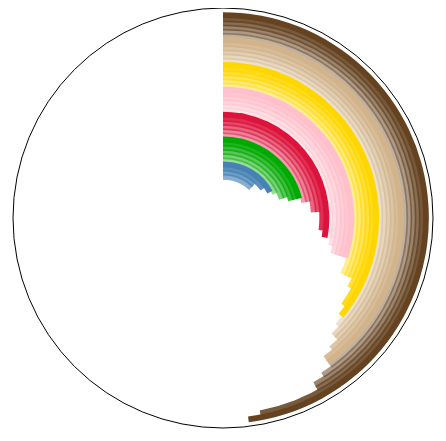
D3 v6 page, settled after 480 driven frames (8 s of simulated time); the page loaded 1 data file(s).


	// const colors, reusable from light to dark
	green0 = "#c8f7c5"
	green1 = "#29f1c3"
	green2 = "#00e640"
	blue0 = "#a2ded0"
	blue1 = "#86e2d5"
	blue2 = "#4ecdc4"
	purple0 = "#947cb0"
	purple1 = "#a96dad"
	purple2 = "#8c14fc"
	gray1 = "#ececec"
	gray0 = "#ecf0f1"
	gray2 = "#6c7a89"

	// DuBois style
	// var colorList = d3.scaleOrdinal(d3.schemeCategory10)
	var colorList = [
				// "#000000",
				"#654321",
				"#d2b48c",
				"#ffd700",
				"#ffc0cb",
				"#dc143c",
				"#00aa00",
				"#4682b4"
				]
	console.log(colorList)
	colorList = d3.scaleQuantile().domain([0,41]).range(colorList)
	// colorList = d3.scaleLinear().domain([0, 41]).range(colorList)
	console.log("check color map", colorList(0))
	console.log("check color map", colorList(41))

	// init window size
	windowW = 500
	windowH = 500
	margin = {top:30, bottom:50, left:20, right:20}
	width = windowW - margin.left - margin.right
	height = windowH - margin.top - margin.bottom

	// datatsets 模拟
	// data = [{year: "1875", value: 21186},
	// 	  	{year: "1880", value: 498532},
	// 	  	{year: "1885", value: 736170},
	// 	  	{year: "1890", value: 1173624},
	// 	  	{year: "1895", value: 1322694},
	// 	 	{year: "1899", value: 1434975}
	// ]

	// datatsets 真实数据
	d3.csv("Seats Held by Women in Parliament_changeFormat_2019.csv").then(function(rawdata){
		// console.log("check rawdata", rawdata)
		// console.log("check rawdata sub", rawdata[0].Location)

		rawdata.forEach(function(d){
			// console.log("check each rawdata", d)
			// console.log("check each d.Location", d.Location)
			// console.log("check each d.Ratio", d.Ratio)
			d.location = d.Location;
			d.ratio = +d.Ratio;
			// d.ratio = d.ratio.sort(d3.descending)
			// console.log('---- ', d)
		})

	console.log("check rawdata", rawdata)
	data = rawdata
	console.log('Check data', data)
	// reoder descending
	data = data.slice().sort((a,b)=>d3.descending(a.ratio, b.ratio))
	console.log('Check reorder data', data)

	//
	// scale = d3.scaleLinear().domain([0, d3.max(data, d => d.ratio) * 1.1]).range([0, 2 * Math.PI])
	scale = d3.scaleLinear().domain([0, 1]).range([0, 2 * Math.PI])


	// level3
  	var keys = data.map((d, i) => d.year)
  	console.log("check keys", keys)

	// level2
  	var arcMinRadius = 40
  	console.log("check arcMinRadius", arcMinRadius)
  	var numArcs = keys.length
  	console.log("check numArcs", numArcs)
  	var arcPadding = 10
  	console.log("check arcPadding", arcPadding)
  	var chartRadius = height/2
  	console.log("check chartRadius", chartRadius)

  	// level 1
  	var arcWidth = (chartRadius - arcMinRadius - numArcs * arcPadding) / numArcs
  	console.log("check arcWidth", arcWidth)

  	function getInnerRadius(index) {
    return arcMinRadius + (numArcs - (index + 1)) * (arcWidth + arcPadding);
  	}
  	console.log("check getInnerRadius1", getInnerRadius(1))
  	
	// level0
	function getOuterRadius(index) {
    return getInnerRadius(index) + arcWidth;
  	}
  	console.log("check getOuterRadius", getOuterRadius(1))

	// init svg
	var svg = d3.select("#placeholder1")
				.append("g")
				.attr("width", width)
				.attr("height", height)	
				.attr("transform", "translate(" + width/2 + "," + height/2 + ")")

	// 
	var radialAxis = svg.append("g")
						.attr("class", "rAxis")
						.selectAll("g")
						.data(data)
						.enter()
						.append("g")

	radialAxis.append("circle")
				.attr("r", (d,i)=> {
					console.log("check i", [i])
					return getOuterRadius(i) + arcPadding
					console.log("check getOuterRadius in circle", getOuterRadius(1))
					console.log("check getOuterRadius in circle", getOuterRadius(1))
				})
				.attr("fill", "white")
				.attr("stroke", function(d,i){
					if(i==0){
						return "black"
					}
					else{
						return "white"
					}
				})

	var labelPadding = -5
	radialAxis.append('text')
    			.attr('x', labelPadding)
   				.attr('y', (d, i) => -getOuterRadius(i) + arcPadding)
    			.text(d => d.year)

	// 
	var arcs = svg.append("g")
					.attr("class", "data")
					.selectAll("path")
					.data(data)
					// .data(data)
					.enter()
					.append("path")
					.attr("class", "arc")
					.style("fill", (d, i) =>colorList(i))
					.style("opacity", (d, i) => 1 - ((i * 7)/42 % 1) * 0.7)
					// .duration(1000)
					//.attr("d","M 100,50, L 200,150, L 300,50 Z")
					.on("mouseover", function(e, d, i){ //i无效
						console.log("hover value",[d.ratio, d.location])
					})




	arc = d3.arc()
		    .innerRadius((d, i) => getInnerRadius(i))
		    .outerRadius((d, i) => getOuterRadius(i))
		    .startAngle(0)
		    .endAngle((d, i) => scale(d))

	function arcTween(d, i) {
		// console.log('--', d, i)
	    let interpolate = d3.interpolate(0, d.ratio);
	    return t => arc(interpolate(t), i);
  	}
	
  	arcs.transition()
	    .delay((d, i) => i * 60)
	    .duration(500)
	    .attrTween('d', arcTween)

    // return svg.node()

   
})
  	




	


	

### data: Seats Held by Women in Parliament_changeFormat_2019.csv
?Location, Ratio
Belgium, 0.42
Bulgaria, 0.27
Czechia, 0.21
Denmark, 0.40
Germany, 0.32
Estonia, 0.29
Ireland, 0.24
Greece, 0.22
Spain, 0.42
France, 0.37
Croatia, 0.20
Italy, 0.36
Cyprus, 0.18
Latvia, 0.30
Lithuania, 0.24
Luxembourg, 0.28
Hungary, 0.12
Malta, 0.15
Netherlands, 0.35
Austria, 0.39
Poland, 0.28
Portugal, 0.40
Romania, 0.20
Slovenia, 0.22
Slovakia, 0.21
Finland, 0.47
Sweden, 0.48
Iceland, 0.38
Liechtenstein, 0.12
Norway, 0.41
Switzerland, 
United Kingdom, 0.30
Montenegro, 0.30
North Macedonia, 0.40
Albania, 0.30
Serbia, 0.38
Turkey, 0.17
Bosnia and Herzegovina, 0.21
Kosovo, 0.33
European Union - 27 countries (from 2020…, 0.32
European Union - 28 countries (2013-2020…, 0.32